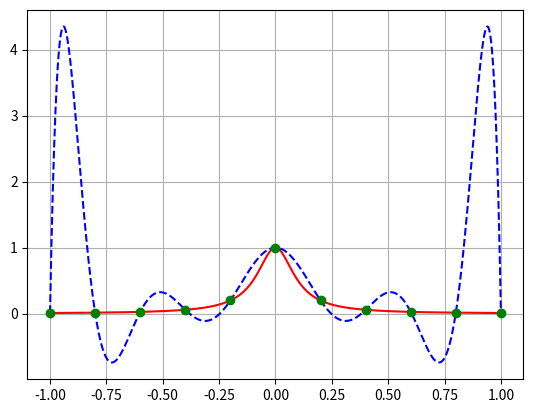

Python code for this plot:
import numpy as np
import numpy.linalg as la
import matplotlib.pyplot as plt

def driver():
    f = lambda x: 1/(1 + (10*x)**2)  # Example function

    N = 10 # Number of interpolation nodes
    ''' interval '''
    a = -1
    b = 1
   
    ''' create equispaced interpolation nodes '''
    xint = np.linspace(a, b, N + 1)
    
    ''' create interpolation data '''
    yint = f(xint)
    
    ''' create points for evaluating the Lagrange interpolating polynomial '''
    Neval = 1000
    xeval = np.linspace(a, b, Neval + 1)
    yeval_l = np.zeros(Neval + 1)  # Lagrange polynomial values (barycentric)
  
    ''' Compute barycentric weights '''
    w = barycentric_weights(xint, N)

    ''' Evaluate Lagrange polynomial using barycentric formula '''
    for kk in range(Neval + 1):
        yeval_l[kk] = eval_lagrange_barycentric(xeval[kk], xint, yint, w, N)

    ''' create vector with exact values '''
    fex = f(xeval)
       
    ''' Plotting '''
    plt.figure()
    plt.plot(xeval, fex, 'r-', label="Exact function f(x)")
    plt.plot(xeval, yeval_l, 'b--', label="Barycentric Lagrange interpolation")
    plt.plot(xint, yint, 'go', label="Interpolation points")
    plt.grid(True)
    plt.show()



def barycentric_weights(xint, N):
    
    w = np.ones(N + 1)
    for j in range(N + 1):
        for k in range(N + 1):
            if j != k:
                w[j] /= (xint[j] - xint[k])
    return w

def eval_lagrange_barycentric(xeval, xint, yint, w, N):
    
    numerator = 0.0
    denominator = 0.0
    for j in range(N + 1):
        if xeval == xint[j]:  # Avoid division by zero if xeval equals any node
            return yint[j]
        term = w[j] / (xeval - xint[j])
        numerator += term * yint[j]
        denominator += term
    return numerator / denominator

driver()
